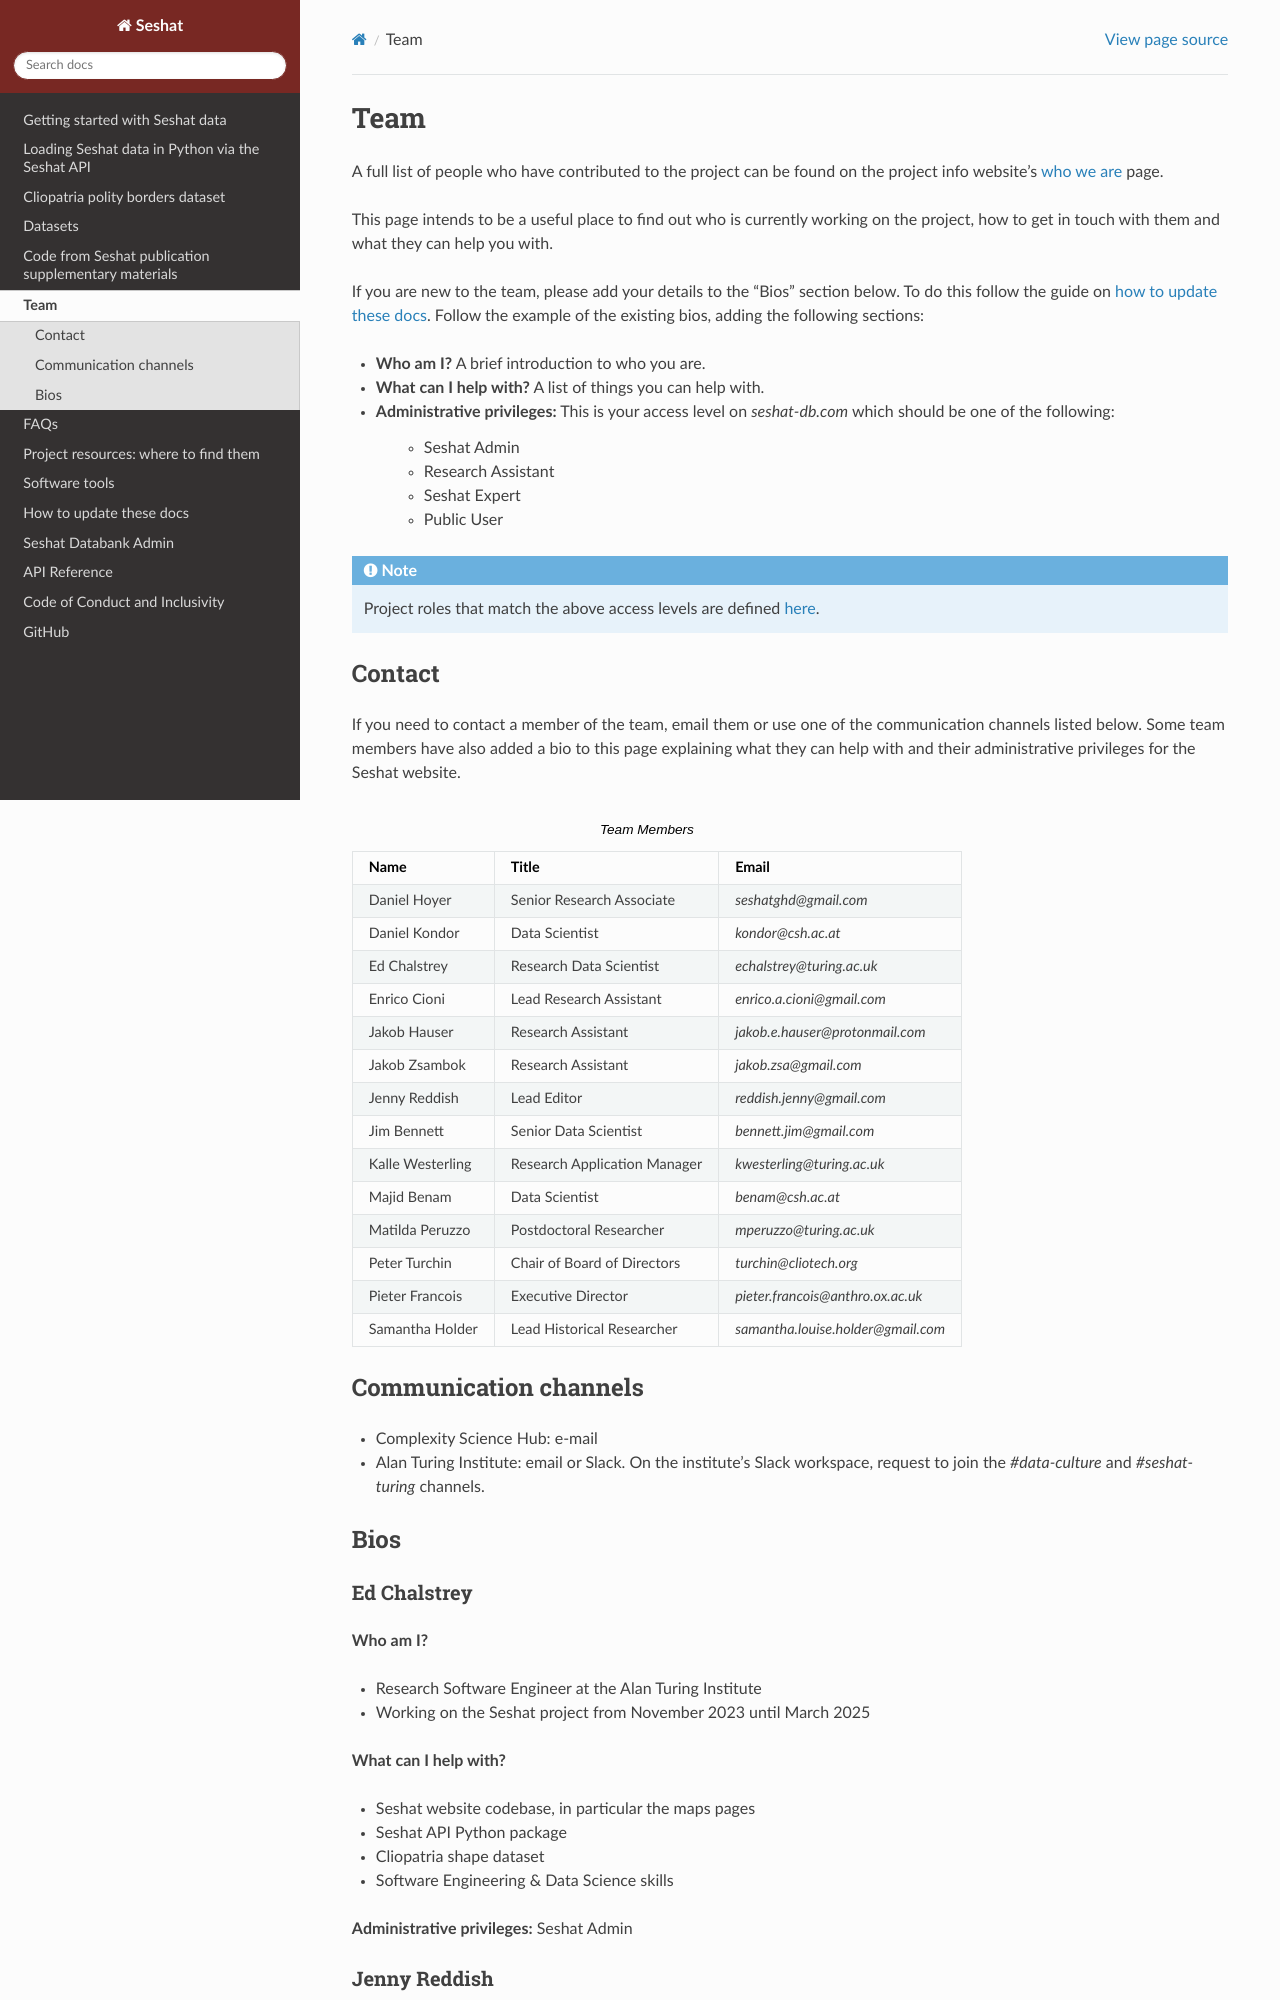

repository: Seshat-Global-History-Databank/seshat · page: team.html · generator: sphinx

Team
====

A full list of people who have contributed to the project can be found on the project info website's `who we are <https://seshatdatabank.info/seshat-about-us/seshat-who-we-are>`_ page.

This page intends to be a useful place to find out who is currently working on the project, how to get in touch with them and what they can help you with.

If you are new to the team, please add your details to the "Bios" section below.
To do this follow the guide on `how to update these docs <how-to-update-these-docs.rst>`_.
Follow the example of the existing bios, adding the following sections:

- **Who am I?** A brief introduction to who you are.
- **What can I help with?** A list of things you can help with.
- **Administrative privileges:** This is your access level on `seshat-db.com` which should be one of the following:

    - Seshat Admin
    - Research Assistant
    - Seshat Expert
    - Public User

.. note::
    Project roles that match the above access levels are defined `here <index.rst>`_.

Contact
-------

If you need to contact a member of the team, email them or use one of the communication channels listed below.
Some team members have also added a bio to this page explaining what they can help with and their administrative privileges for the Seshat website.

.. list-table:: Team Members
   :header-rows: 1

   * - Name
     - Title
     - Email
   * - Daniel Hoyer
     - Senior Research Associate
     - `seshatghd@gmail.com`
   * - Daniel Kondor
     - Data Scientist
     - `kondor@csh.ac.at`
   * - Ed Chalstrey
     - Research Data Scientist
     - `echalstrey@turing.ac.uk`
   * - Enrico Cioni
     - Lead Research Assistant
     - `enrico.a.cioni@gmail.com`
   * - Jakob Hauser
     - Research Assistant
     - `jakob.e.hauser@protonmail.com`
   * - Jakob Zsambok
     - Research Assistant
     - `jakob.zsa@gmail.com`
   * - Jenny Reddish
     - Lead Editor
     - `reddish.jenny@gmail.com`
   * - Jim Bennett
     - Senior Data Scientist
     - `bennett.jim@gmail.com`
   * - Kalle Westerling
     - Research Application Manager
     - `kwesterling@turing.ac.uk`
   * - Majid Benam
     - Data Scientist
     - `benam@csh.ac.at`
   * - Matilda Peruzzo
     - Postdoctoral Researcher
     - `mperuzzo@turing.ac.uk`
   * - Peter Turchin
     - Chair of Board of Directors
     - `turchin@cliotech.org`
   * - Pieter Francois
     - Executive Director
     - `pieter.francois@anthro.ox.ac.uk`
   * - Samantha Holder
     - Lead Historical Researcher
     - `samantha.louise.holder@gmail.com`
